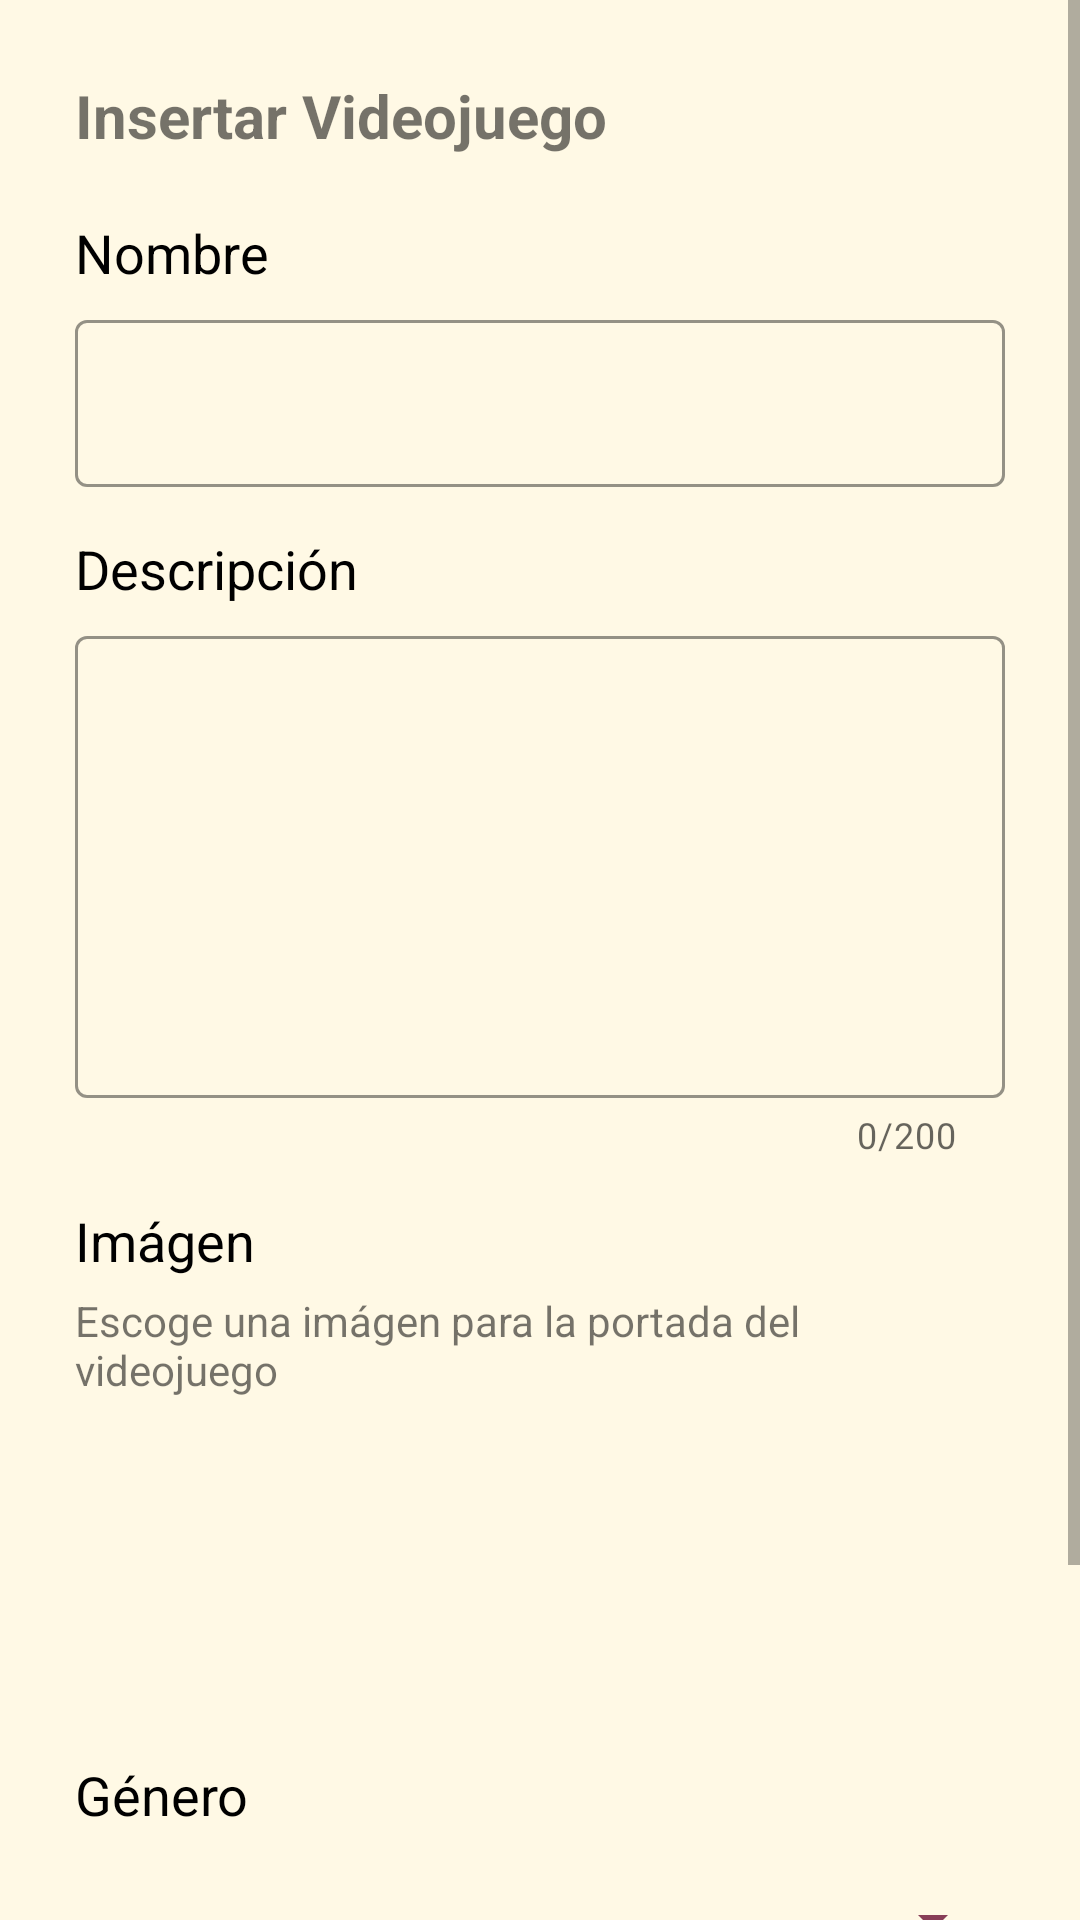

The Android layout XML behind this screen, and the referenced resources:
<!-- AndroidManifest.xml: application theme Theme.GameSpace -->
<!-- res/layout/fragment_admin_insertar_videojuego.xml -->
<?xml version="1.0" encoding="utf-8"?>
<androidx.constraintlayout.widget.ConstraintLayout xmlns:android="http://schemas.android.com/apk/res/android"
    xmlns:tools="http://schemas.android.com/tools"
    xmlns:app="http://schemas.android.com/apk/res-auto"
    android:layout_width="match_parent"
    android:layout_height="match_parent"
    android:background="@color/background"
    tools:context=".Fragments.admin_insertar_videojuego">

    <ScrollView
        android:layout_width="match_parent"
        android:layout_height="match_parent"
        app:layout_constraintStart_toStartOf="parent"
        app:layout_constraintTop_toTopOf="parent"
        tools:ignore="SpeakableTextPresentCheck">

        <androidx.constraintlayout.widget.ConstraintLayout
            android:layout_width="match_parent"
            android:layout_height="wrap_content"
            android:padding="@dimen/default_margin">


            <TextView
                android:id="@+id/txt_insertar_videojuego"
                android:layout_width="wrap_content"
                android:layout_height="wrap_content"
                android:text="@string/insertar_videojuego"
                android:textSize="@dimen/size_title"
                android:textStyle="bold"
                app:layout_constraintStart_toStartOf="parent"
                app:layout_constraintTop_toTopOf="parent" />


            <TextView
                android:id="@+id/txt_nombre_videojuego"
                android:layout_width="wrap_content"
                android:layout_height="wrap_content"
                android:layout_marginTop="@dimen/marginTop"
                android:text="@string/nombre"
                android:textSize="@dimen/size_title2"
                android:textColor="@color/black"
                app:layout_constraintStart_toStartOf="parent"
                app:layout_constraintTop_toBottomOf="@+id/txt_insertar_videojuego" />

            <com.google.android.material.textfield.TextInputLayout
                android:id="@+id/txt_input_nombre_insertar"
                android:layout_width="match_parent"
                android:layout_height="wrap_content"
                android:layout_marginTop="@dimen/MarginTopSmall"
                app:layout_constraintStart_toStartOf="parent"
                app:layout_constraintTop_toBottomOf="@+id/txt_nombre_videojuego">

                <com.google.android.material.textfield.TextInputEditText
                    android:id="@+id/txt_input_edit_nombre_insertar"
                    android:layout_width="match_parent"
                    android:layout_height="wrap_content"
                    android:maxLength="60"
                    tools:ignore="SpeakableTextPresentCheck" />
            </com.google.android.material.textfield.TextInputLayout>

            <TextView
                android:id="@+id/txt_descripcion"
                android:layout_width="wrap_content"
                android:layout_height="wrap_content"
                android:layout_marginTop="@dimen/MarginTopS"
                android:text="@string/descripcion"
                android:textSize="@dimen/size_title2"
                android:textColor="@color/black"
                app:layout_constraintStart_toStartOf="parent"
                app:layout_constraintTop_toBottomOf="@+id/txt_input_nombre_insertar" />

            <com.google.android.material.textfield.TextInputLayout
                android:id="@+id/txt_input_descripcion_insertar"
                android:layout_width="match_parent"
                android:layout_height="wrap_content"
                android:layout_marginTop="@dimen/MarginTopSmall"
                app:counterEnabled="true"
                app:counterMaxLength="200"
                app:layout_constraintStart_toStartOf="parent"
                app:layout_constraintTop_toBottomOf="@+id/txt_descripcion">

                <com.google.android.material.textfield.TextInputEditText
                    android:id="@+id/txt_input_edit_descripcion_insertar"
                    android:layout_width="match_parent"
                    android:layout_height="154dp"
                    android:gravity="start|top"
                    android:maxLength="200"
                    tools:ignore="SpeakableTextPresentCheck" />
            </com.google.android.material.textfield.TextInputLayout>

            <TextView
                android:id="@+id/txt_imagen"
                android:layout_width="wrap_content"
                android:layout_height="wrap_content"
                android:layout_marginTop="@dimen/MarginTopS"
                android:text="@string/imagen"
                android:textSize="@dimen/size_title2"
                android:textColor="@color/black"
                app:layout_constraintStart_toStartOf="parent"
                app:layout_constraintTop_toBottomOf="@+id/txt_input_descripcion_insertar" />

            <TextView
                android:id="@+id/txt_escoge_img_game"
                android:layout_width="wrap_content"
                android:layout_height="wrap_content"
                android:layout_marginTop="@dimen/MarginTopSmall"
                android:text="@string/escoge_img_portada_game"
                android:textSize="@dimen/size_title4"
                app:layout_constraintStart_toStartOf="parent"
                app:layout_constraintTop_toBottomOf="@+id/txt_imagen" />

            <ImageView
                android:id="@+id/img_videojuego"
                android:layout_width="150dp"
                android:layout_height="100dp"
                android:layout_marginTop="@dimen/MarginTopSmall"
                android:contentDescription="@string/descripcion_img_videojuego_admin_insertar"
                app:layout_constraintStart_toStartOf="parent"
                app:layout_constraintTop_toBottomOf="@+id/txt_escoge_img_game"
                app:srcCompat="@drawable/insert_img_game" />

            <TextView
                android:id="@+id/txt_genero"
                android:layout_width="wrap_content"
                android:layout_height="wrap_content"
                android:layout_marginTop="@dimen/MarginTopS"
                android:text="@string/genero"
                android:textSize="@dimen/size_title2"
                android:textColor="@color/black"
                app:layout_constraintStart_toStartOf="parent"
                app:layout_constraintTop_toBottomOf="@+id/img_videojuego" />

            <Spinner
                android:id="@+id/spinner_genero_insertar"
                android:layout_width="match_parent"
                android:layout_height="@dimen/spinner_height"
                android:layout_marginTop="@dimen/MarginTopSmall"
                app:layout_constraintEnd_toEndOf="parent"
                app:layout_constraintStart_toStartOf="parent"
                app:layout_constraintTop_toBottomOf="@+id/txt_genero"
                tools:ignore="SpeakableTextPresentCheck" />


            <Button
                android:id="@+id/btn_cancelar_insert"
                android:layout_width="@dimen/btn_width_doble"
                android:layout_height="@dimen/btn_height_doble"
                android:layout_marginTop="@dimen/marginTopBig"
                android:text="@string/cancelar"
                android:textSize="@dimen/size_title3"
                app:layout_constraintEnd_toStartOf="@+id/btn_crear"
                app:layout_constraintStart_toStartOf="parent"
                app:layout_constraintTop_toBottomOf="@+id/spinner_genero_insertar"
                tools:ignore="TextContrastCheck" />

            <Button
                android:id="@+id/btn_crear"
                android:layout_width="@dimen/btn_width_doble"
                android:layout_height="@dimen/btn_height_doble"
                android:text="@string/crear"
                android:textSize="@dimen/size_title3"
                app:layout_constraintEnd_toEndOf="parent"
                app:layout_constraintStart_toEndOf="@+id/btn_cancelar_insert"
                app:layout_constraintTop_toTopOf="@+id/btn_cancelar_insert"
                tools:ignore="TextContrastCheck" />


        </androidx.constraintlayout.widget.ConstraintLayout>
    </ScrollView>

</androidx.constraintlayout.widget.ConstraintLayout>
<!-- resources referenced by this layout -->
<resources>
  <color name="background">#fff9e5</color>
  <color name="black">#FF000000</color>
  <dimen name="MarginTopS">15dp</dimen>
  <dimen name="MarginTopSmall">5dp</dimen>
  <dimen name="btn_height_doble">55dp</dimen>
  <dimen name="btn_width_doble">130dp</dimen>
  <dimen name="default_margin">25dp</dimen>
  <dimen name="marginTop">20dp</dimen>
  <dimen name="marginTopBig">40dp</dimen>
  <dimen name="size_title">20sp</dimen>
  <dimen name="size_title2">18sp</dimen>
  <dimen name="size_title3">16sp</dimen>
  <dimen name="size_title4">14sp</dimen>
  <dimen name="spinner_height">50dp</dimen>
  <string name="cancelar">Cancelar</string>
  <string name="crear">Crear</string>
  <string name="descripcion">Descripción</string>
  <string name="descripcion_img_videojuego_admin_insertar">Insertar imagen del videojuego</string>
  <string name="escoge_img_portada_game">Escoge una imágen para la portada del videojuego</string>
  <string name="genero">Género</string>
  <string name="imagen">Imágen</string>
  <string name="insertar_videojuego">Insertar Videojuego</string>
  <string name="nombre">Nombre</string>
  <style name="Theme.GameSpace" parent="Theme.MaterialComponents.DayNight.DarkActionBar">
          
          <item name="colorPrimary">@color/blue</item>
          <item name="colorPrimaryVariant">@color/blue_dark</item>
          <item name="colorOnPrimary">@color/white</item>
          
          <item name="colorSecondary">@color/purple</item>
          <item name="colorSecondaryVariant">@color/purple_dark</item>
          <item name="colorOnSecondary">@color/black</item>
          
          <item name="android:statusBarColor">?attr/colorPrimaryVariant</item>
          
  
          
          <item name="materialButtonStyle">@style/boton</item>
  
          
          <item name="textInputStyle">@style/TextInput</item>
  
          
          <item name="spinnerStyle">@style/Spinner</item>
  
          
          <item name="searchViewStyle">@style/SearchView</item>
  
          
          <item name="alertDialogTheme">@style/alertDialog</item>
  
      </style>
  <color name="blue">#54bab9</color>
  <color name="blue_dark">#118a89</color>
  <color name="white">#FFFFFFFF</color>
  <color name="purple">#ba6b84</color>
  <color name="purple_dark">#883e57</color>
  <style name="boton" parent="Widget.MaterialComponents.Button">
          <item name="android:backgroundTint">@color/blue_dark</item>
          <item name="android:textColor">@color/white</item>
          <item name="android:layout_width">@dimen/btn_width</item>
          <item name="android:layout_height">@dimen/btn_height</item>
          <item name="cornerRadius">@dimen/btn_corners</item>
      </style>
  <style name="TextInput" parent="Widget.MaterialComponents.TextInputLayout.OutlinedBox">
          <item name="boxStrokeColor">@color/blue</item>
          <item name="android:layout_width">@dimen/TxtInput_width</item>
          <item name="android:layout_height">@dimen/TxtInput_height</item>
      </style>
  <style name="Spinner" parent="Widget.AppCompat.Spinner">
          <item name="android:height">@dimen/spinner_height</item>
          <item name="backgroundTint">@color/purple_dark</item>
      </style>
  <style name="SearchView" parent="Widget.AppCompat.SearchView">
          <item name="cornerRadius">@dimen/btn_corners</item>
      </style>
  <style name="alertDialog" parent="Theme.AppCompat.Light.Dialog.Alert">
          <item name="buttonBarNegativeButtonStyle">@color/blue_dark</item>
          <item name="buttonBarPositiveButtonStyle">@color/blue_dark</item>
      </style>
  <dimen name="btn_width">195dp</dimen>
  <dimen name="btn_height">60dp</dimen>
  <dimen name="btn_corners">12dp</dimen>
  <dimen name="TxtInput_width">340dp</dimen>
  <dimen name="TxtInput_height">55dp</dimen>
</resources>
